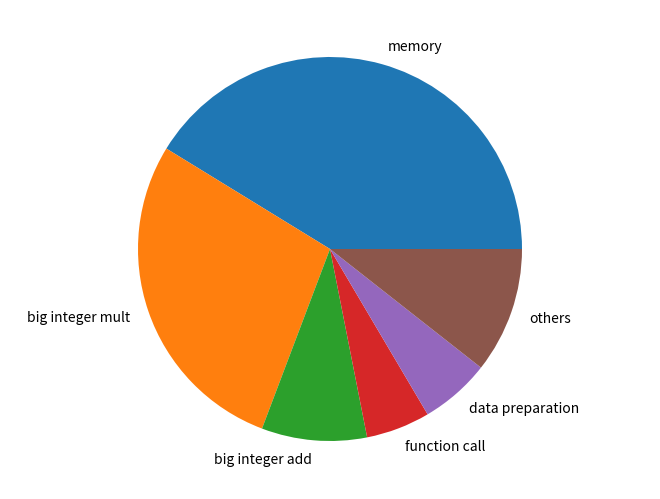

Write Python code to recreate this figure.
from matplotlib import pyplot as plt

fig = plt.figure()
ax = fig.add_axes([0, 0, 1, 1])
ax.axis('equal')
ball_add = ['memory', 'big integer mult', 'big integer add', 'function call', 'data preparation', 'others']
percents = [0.4124, 0.28, 0.0886, 0.0539, 0.0591, 0.106]
ax.pie(percents, labels=ball_add)
plt.show()